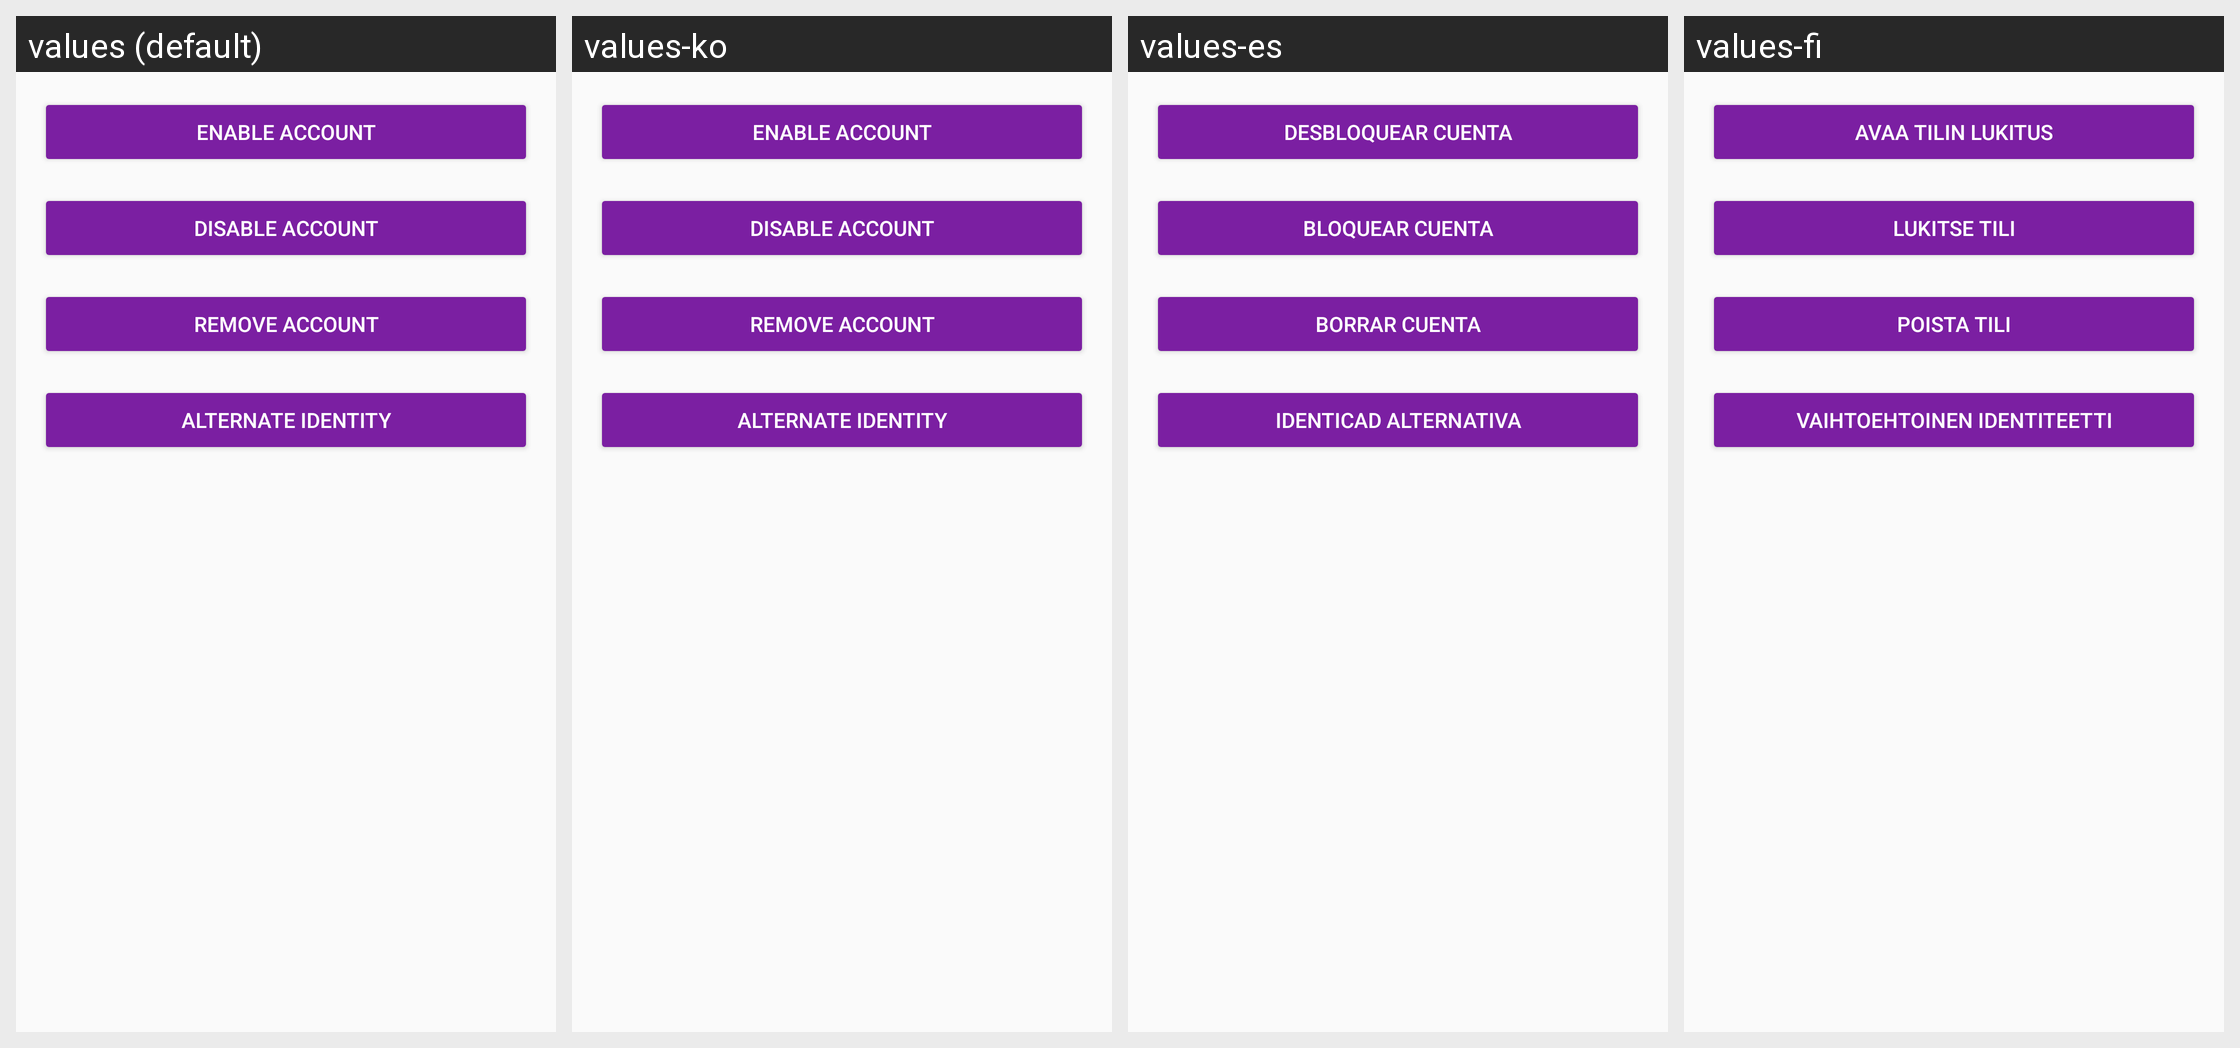

For this localized Android screen grid, give each drawn string resource with its value in every locale shown.
Android screen res/layout/activity_account_options.xml rendered under 4 locales, left to right: values (default), values-ko, values-es, values-fi. Device: Nexus 5 (rendered at 1080×1920; each locale shown at half size, 540×960, under a caption strip naming it); theme AppTheme.
Other locales in the repository, not shown: values-ar, values-ca, values-cs, values-de, values-fr, values-he, values-hi, values-hu, values-id, values-it, values-ja, values-nl, values-no, values-pl, values-pt, values-ru, values-sl, values-sv, values-zh.
Strings drawn on this screen, with the default value and each locale's value (text and hints the layout hard-codes, and strings that could not be matched under every locale, appear in the picture but are not listed):

button_alternative_identity
  values: Alternate identity
  values-ko: Alternate identity
  values-es: Identicad alternativa
  values-fi: Vaihtoehtoinen identiteetti

button_lock_account
  values: Disable account
  values-ko: Disable account
  values-es: Bloquear cuenta
  values-fi: Lukitse tili

button_remove_account
  values: Remove account
  values-ko: Remove account
  values-es: Borrar cuenta
  values-fi: Poista tili

button_unlock_account
  values: Enable account
  values-ko: Enable account
  values-es: Desbloquear cuenta
  values-fi: Avaa tilin lukitus
